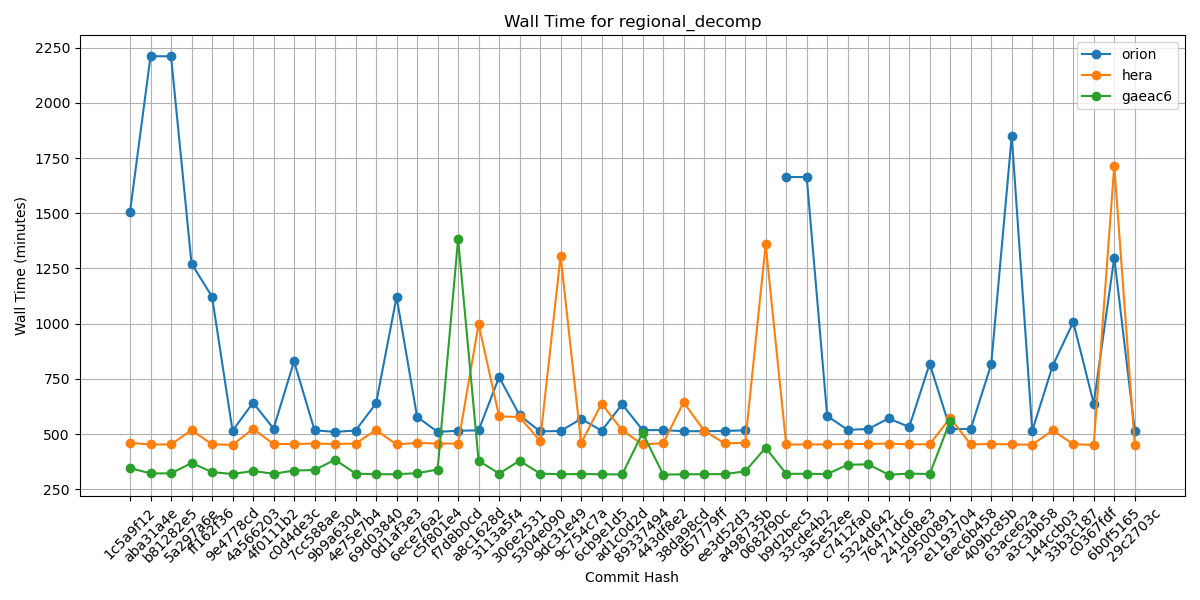

Data behind this chart, as committed beside it:
Hash, orion, hera, gaeac6
1c5a9f12, 1506, 460, 346
aba31a4e, 2211, 453, 322
b81282e5, 2211, 453, 322
5a297a6e, 1272, 518, 369
ff162f36, 1122, 454, 328
9e4778cd, 515, 451, 319
4a566203, 642, 524, 333
4f0111b2, 525, 455, 320
c0d4de3c, 829, 455, 335
7cc588ae, 517, 457, 337
9b9a6304, 510, 455, 384
4e75e7b4, 516, 457, 321
69d03840, 639, 518, 318
0d1af3e3, 1121, 453, 318
6ece76a2, 578, 460, 323
c5f801e4, 510, 457, 339
f7d8b0cd, 515, 457, 1384
a8c1628d, 517, 998, 379
3113a5f4, 758, 580, 321
306e2531, 585, 577, 379
5304e090, 512, 469, 321
9dc31e49, 514, 1308, 318
9c754c7a, 569, 459, 319
6cb9e1d5, 515, 638, 318
ad1c0d2d, 635, 517, 317
89337494, 518, 453, 506
443df8e2, 518, 459, 316
38da98cd, 513, 644, 318
d57779ff, 513, 515, 318
ee3d52d3, 514, 458, 319
a498735b, 517, 460, 331
0682f90c, , 1359, 438
b9d2bec5, 1664, 453, 320
33cde4b2, 1664, 453, 320
3a5e52ee, 582, 453, 319
c7412fa0, 519, 455, 361
5324d642, 523, 455, 363
76471dc6, 571, 457, 316
241dd8e3, 532, 453, 321
29500891, 819, 454, 319
e1193704, 523, 573, 560
6ec6b458, 523, 453, 
409bc85b, 816, 455, 
63ace62a, 1850, 453, 
a3c3bb58, 515, 452, 
144ccb03, 810, 517, 
33b3c187, 1007, 454, 
c0367fdf, 638, 451, 
6b0f5165, 1299, 1716, 
29c2703c, 516, 450, 
